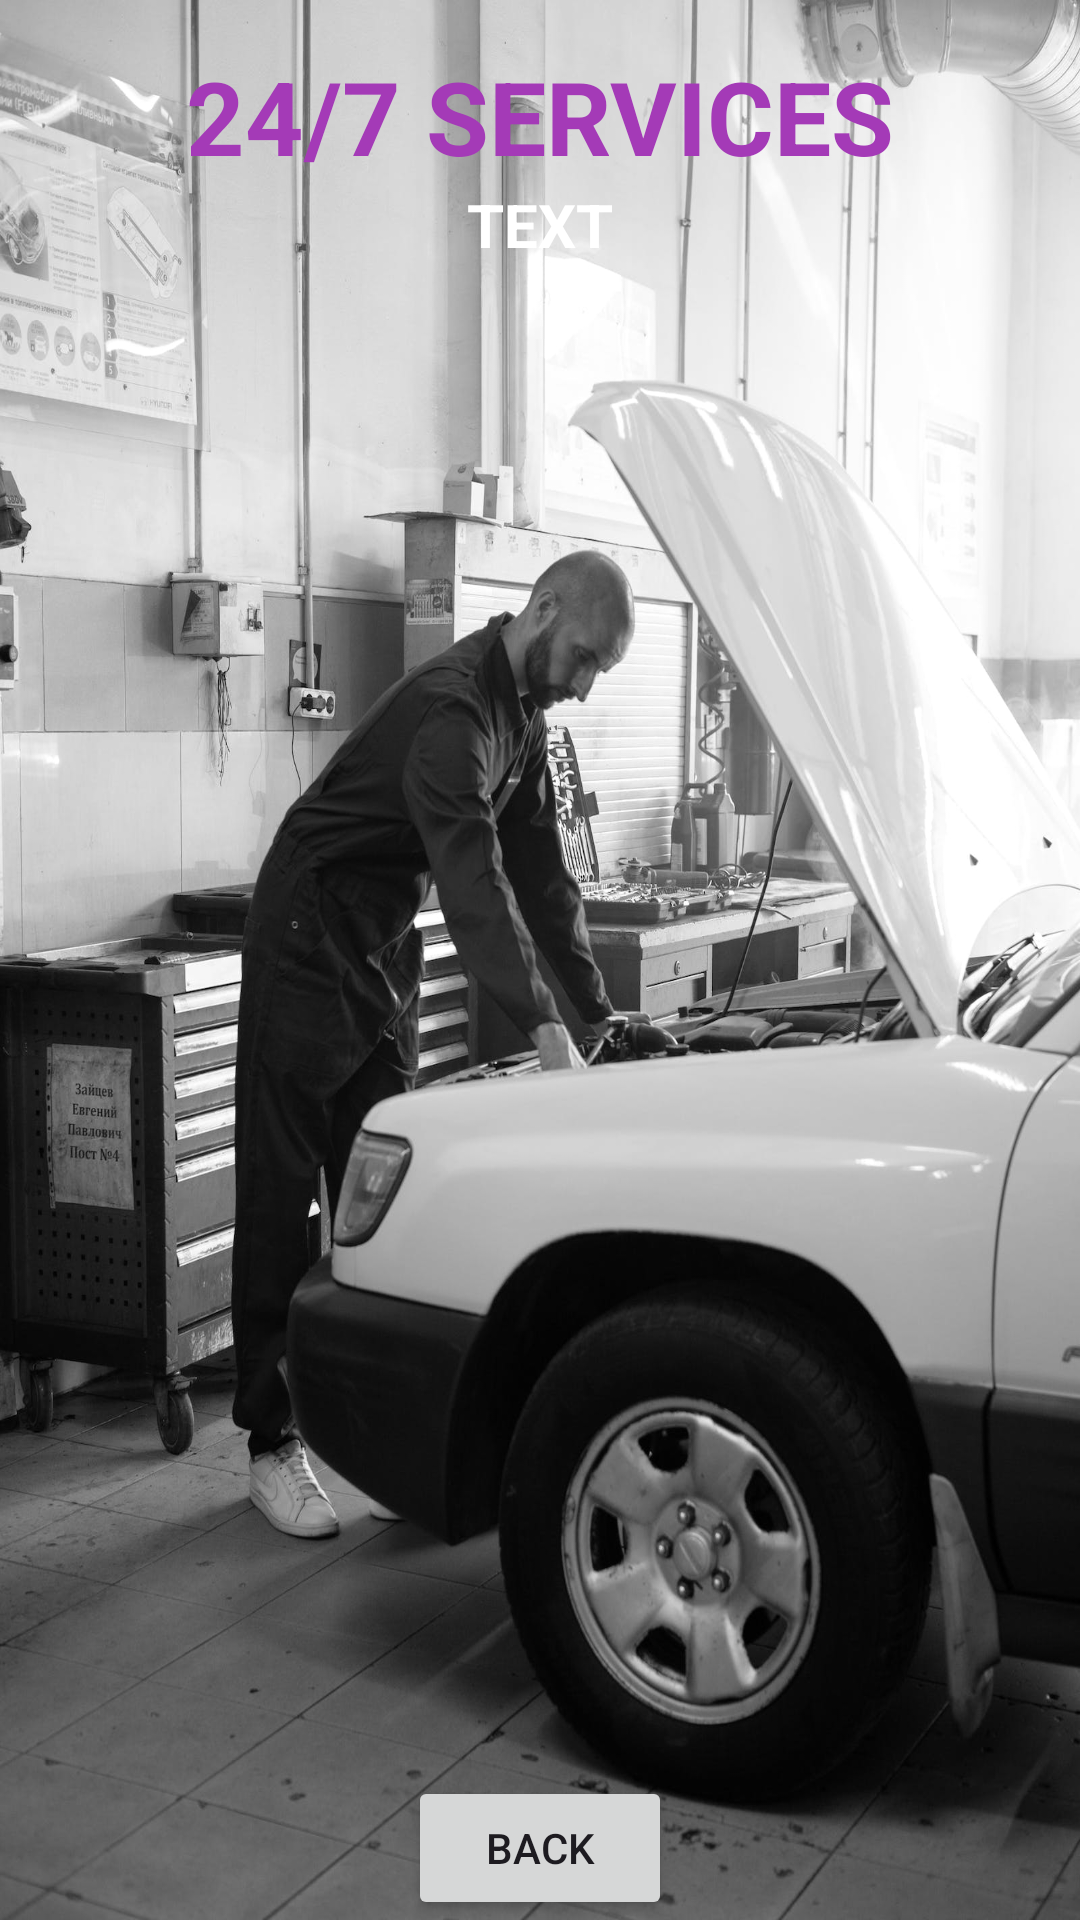

The Android layout XML behind this screen, and the referenced resources:
<!-- AndroidManifest.xml: application theme Theme.Vehicle_BreakdownApp -->
<!-- res/layout/activity_view_services.xml -->
<?xml version="1.0" encoding="utf-8"?>
<androidx.constraintlayout.widget.ConstraintLayout xmlns:android="http://schemas.android.com/apk/res/android"
    xmlns:app="http://schemas.android.com/apk/res-auto"
    xmlns:tools="http://schemas.android.com/tools"
    android:layout_width="match_parent"
    android:layout_height="match_parent"
    android:background="@drawable/personcar"
    tools:context=".ViewServicesActivity">

    <TextView
        android:id="@+id/ddname"
        android:layout_width="wrap_content"
        android:layout_height="wrap_content"
        android:layout_marginTop="16dp"
        android:text="24/7 SERVICES"
        android:textAlignment="center"
        android:textColor="#A43AB7"
        android:textSize="34sp"
        android:textStyle="bold"
        app:layout_constraintEnd_toEndOf="parent"
        app:layout_constraintStart_toStartOf="parent"
        app:layout_constraintTop_toTopOf="parent" />
    <TextView
        android:id="@+id/txthadtitle"
        android:layout_width="wrap_content"
        android:layout_height="wrap_content"
        android:text="TEXT"
        android:textAlignment="center"
        android:textColor="#fff"
        android:textSize="20sp"
        android:textStyle="bold"
        app:layout_constraintEnd_toEndOf="parent"
        app:layout_constraintStart_toStartOf="parent"
        app:layout_constraintVertical_bias="0.01999998"
        app:layout_constraintTop_toBottomOf="@+id/ddname" />
    <ListView
        android:id="@+id/listviewha"
        android:layout_width="350dp"
        android:layout_height="500dp"
        android:layout_marginStart="16dp"
        android:layout_marginTop="16dp"
        android:layout_marginEnd="16dp"
        app:layout_constraintBottom_toBottomOf="parent"
        app:layout_constraintEnd_toEndOf="parent"
        app:layout_constraintStart_toStartOf="parent"
        android:layout_margin="10dp"
        app:layout_constraintTop_toBottomOf="@+id/ddname"/>

    <Button
        android:id="@+id/btnhadback"
        android:layout_width="wrap_content"
        android:layout_height="wrap_content"
        android:drawableLeft="@drawable/baseline_arrow_back_ios_24"
        android:text="back"
        app:layout_constraintBottom_toBottomOf="parent"
        app:layout_constraintEnd_toEndOf="parent"
        app:layout_constraintStart_toStartOf="parent" />



</androidx.constraintlayout.widget.ConstraintLayout>
<!-- resources referenced by this layout -->
<resources>
  <!-- drawable personcar: jpeg bitmap (drawable, 234053 bytes) -->
  <style name="Theme.Vehicle_BreakdownApp" parent="Base.Theme.Vehicle_BreakdownApp" />
  <style name="Base.Theme.Vehicle_BreakdownApp" parent="Theme.Material3.DayNight.NoActionBar">
          
          
      </style>
</resources>
